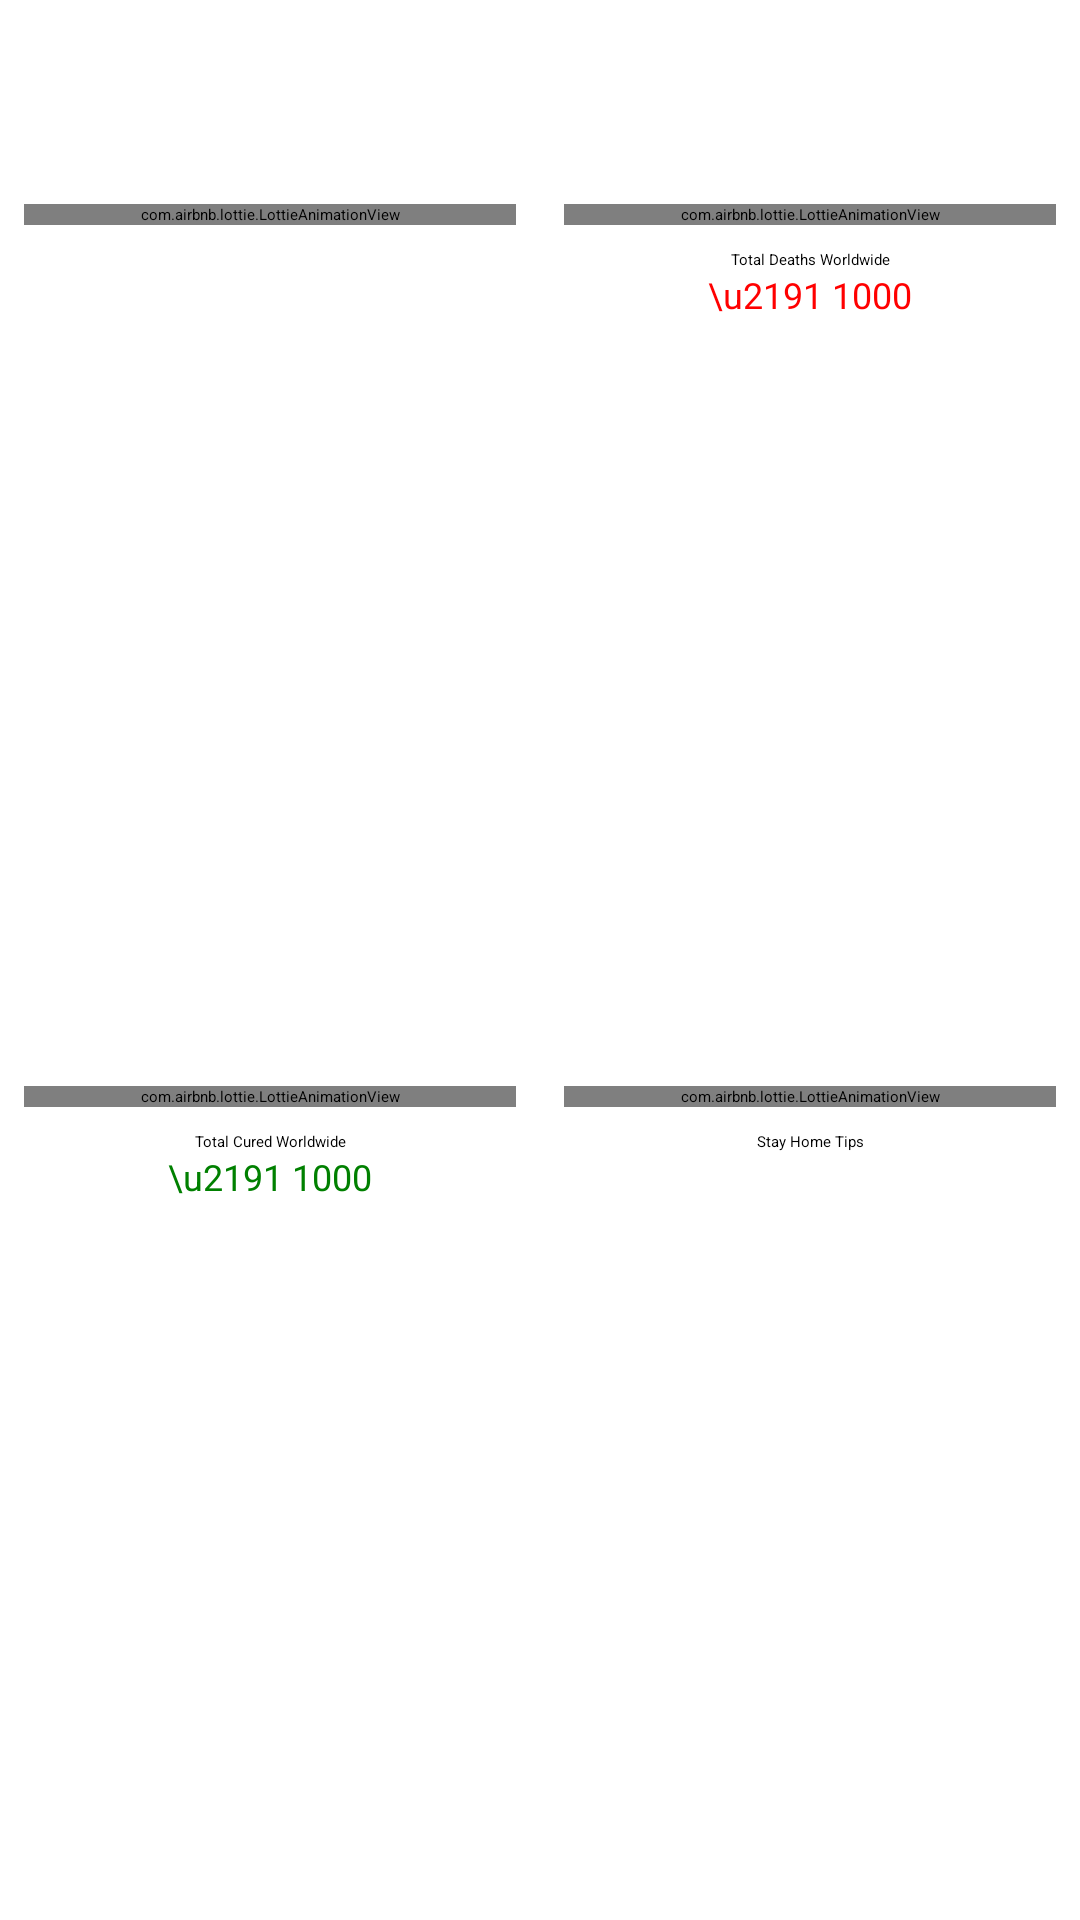

Produce the Android XML layout that renders to this screen, including the resource entries it uses.
<!-- AndroidManifest.xml: application theme AppTheme -->
<!-- res/layout/main_fragment.xml -->
<?xml version="1.0" encoding="utf-8"?>
<layout>

    <data>

    </data>

    <LinearLayout xmlns:android="http://schemas.android.com/apk/res/android"
        android:layout_width="match_parent"
        android:layout_height="match_parent"
        android:background="@android:color/background_light"
        android:divider="?android:dividerHorizontal"
        android:orientation="vertical"
        android:showDividers="middle">

        <LinearLayout
            android:id="@+id/countries_ll"
            android:layout_width="match_parent"
            android:layout_height="match_parent"
            android:layout_weight="1.7">

            <Spinner
                android:id="@+id/mySpinner"
                android:layout_width="match_parent"
                android:spinnerMode="dropdown"
                android:layout_height="wrap_content" />

            
            
            
            
            
            
            
        </LinearLayout>

        <LinearLayout
            android:layout_width="match_parent"
            android:layout_height="match_parent"
            android:layout_weight="1.0"
            android:divider="?android:dividerVertical"
            android:orientation="horizontal"
            android:showDividers="middle">

            <include
                android:id="@+id/total_case_ll"
                layout="@layout/total_cases"
                android:layout_width="match_parent"
                android:layout_height="match_parent"
                android:layout_weight="1.0" />

            <include
                android:id="@+id/total_deaths_ll"
                layout="@layout/total_death"
                android:layout_width="match_parent"
                android:layout_height="match_parent"
                android:layout_weight="1.0" />

        </LinearLayout>

        <LinearLayout
            android:layout_width="match_parent"
            android:layout_height="match_parent"
            android:layout_weight="1.0"
            android:divider="?android:dividerVertical"
            android:orientation="horizontal"
            android:showDividers="middle">

            <include
                android:id="@+id/total_cured_ll"
                layout="@layout/total_cured"
                android:layout_width="match_parent"
                android:layout_height="match_parent"
                android:layout_weight="1.0" />

            <include
                android:id="@+id/stay_home_ll"
                layout="@layout/stay_home"
                android:layout_width="match_parent"
                android:layout_height="match_parent"
                android:layout_weight="1.0" />

        </LinearLayout>
    </LinearLayout>
</layout>
<!-- res/layout/total_cases.xml (included above) -->
<?xml version="1.0" encoding="utf-8"?>
<androidx.constraintlayout.widget.ConstraintLayout xmlns:android="http://schemas.android.com/apk/res/android"
    xmlns:app="http://schemas.android.com/apk/res-auto"
    android:layout_width="match_parent"
    android:layout_height="match_parent">


    <com.airbnb.lottie.LottieAnimationView
        android:id="@+id/total_cases_iv"
        android:layout_width="0dp"
        android:layout_height="wrap_content"
        android:layout_marginStart="8dp"
        android:layout_marginTop="16dp"
        android:layout_marginEnd="8dp"
        android:layout_marginBottom="16dp"
        android:adjustViewBounds="true"
        android:scaleType="fitXY"
        app:layout_constraintBottom_toBottomOf="parent"
        app:layout_constraintHorizontal_bias="0.0"
        app:layout_constraintLeft_toLeftOf="parent"
        app:layout_constraintRight_toRightOf="parent"
        app:layout_constraintTop_toTopOf="parent"
        app:layout_constraintVertical_bias="0.0" />

    <TextView
        android:id="@+id/total_cases_tv"
        android:layout_width="0dp"
        android:layout_height="wrap_content"
        android:layout_marginTop="8dp"
        android:text="@string/total_cases_worldwide"
        android:textAlignment="center"
        android:visibility="gone"
        app:layout_constraintLeft_toLeftOf="parent"
        app:layout_constraintRight_toRightOf="parent"
        app:layout_constraintTop_toBottomOf="@id/total_cases_iv" />

    <TextView
        android:id="@+id/total_cases_increased_tv"
        android:layout_width="0dp"
        android:layout_height="wrap_content"
        android:text="\u2191 1000"
        android:textAlignment="center"
        android:textColor="@color/red"
        android:textSize="12sp"
        android:visibility="gone"
        app:layout_constraintLeft_toLeftOf="parent"
        app:layout_constraintRight_toRightOf="parent"
        app:layout_constraintTop_toBottomOf="@id/total_cases_tv" />


</androidx.constraintlayout.widget.ConstraintLayout>
<!-- res/layout/total_death.xml (included above) -->
<?xml version="1.0" encoding="utf-8"?>
<androidx.constraintlayout.widget.ConstraintLayout xmlns:android="http://schemas.android.com/apk/res/android"
    xmlns:app="http://schemas.android.com/apk/res-auto"
    android:layout_width="match_parent"
    android:layout_height="match_parent">


<com.airbnb.lottie.LottieAnimationView
        android:id="@+id/total_deaths_iv"
        android:layout_width="0dp"
        android:layout_height="wrap_content"
        android:layout_marginStart="8dp"
        android:layout_marginTop="16dp"
        android:layout_marginEnd="8dp"
        android:layout_marginBottom="16dp"
        android:adjustViewBounds="true"
        android:scaleType="fitXY"
        app:layout_constraintBottom_toBottomOf="parent"
        app:layout_constraintHorizontal_bias="0.0"
        app:layout_constraintLeft_toLeftOf="parent"
        app:layout_constraintRight_toRightOf="parent"
        app:layout_constraintTop_toTopOf="parent"
        app:layout_constraintVertical_bias="0.0"
        app:lottie_autoPlay="true"
        app:lottie_loop="true"
        app:lottie_rawRes="@raw/covid19" />

    <TextView
        android:id="@+id/total_deaths_tv"
        android:layout_width="0dp"
        android:layout_height="wrap_content"
        android:layout_marginTop="8dp"
        android:text="Total Deaths Worldwide"
        android:textAlignment="center"
        app:layout_constraintLeft_toLeftOf="parent"
        app:layout_constraintRight_toRightOf="parent"
        app:layout_constraintTop_toBottomOf="@id/total_deaths_iv" />

    <TextView
        android:id="@+id/total_deaths_increased_tv"
        android:layout_width="0dp"
        android:layout_height="wrap_content"
        android:text="\u2191 1000"
        android:textAlignment="center"
        android:textColor="@color/red"
        android:textSize="12sp"
        app:layout_constraintLeft_toLeftOf="parent"
        app:layout_constraintRight_toRightOf="parent"
        app:layout_constraintTop_toBottomOf="@id/total_deaths_tv" />

</androidx.constraintlayout.widget.ConstraintLayout>
<!-- res/layout/total_cured.xml (included above) -->
<?xml version="1.0" encoding="utf-8"?>
<androidx.constraintlayout.widget.ConstraintLayout xmlns:android="http://schemas.android.com/apk/res/android"
    xmlns:app="http://schemas.android.com/apk/res-auto"
    android:layout_width="match_parent"
    android:layout_height="match_parent">

    <com.airbnb.lottie.LottieAnimationView
        android:id="@+id/total_cured_iv"
        android:layout_width="0dp"
        android:layout_height="wrap_content"
        android:layout_marginStart="8dp"
        android:layout_marginTop="16dp"
        android:layout_marginEnd="8dp"
        android:layout_marginBottom="16dp"
        android:adjustViewBounds="true"
        android:scaleType="fitXY"
        app:layout_constraintBottom_toBottomOf="parent"
        app:layout_constraintHorizontal_bias="0.0"
        app:layout_constraintLeft_toLeftOf="parent"
        app:layout_constraintRight_toRightOf="parent"
        app:layout_constraintTop_toTopOf="parent"
        app:layout_constraintVertical_bias="0.0"
        app:lottie_autoPlay="true"
        app:lottie_loop="true"
        app:lottie_rawRes="@raw/covid19cured" />

    <TextView
        android:id="@+id/total_cured_tv"
        android:layout_width="0dp"
        android:layout_height="wrap_content"
        android:layout_marginTop="8dp"
        android:text="Total Cured Worldwide"
        android:textAlignment="center"
        app:layout_constraintLeft_toLeftOf="parent"
        app:layout_constraintRight_toRightOf="parent"
        app:layout_constraintTop_toBottomOf="@id/total_cured_iv" />

    <TextView
        android:id="@+id/total_cured_increased_tv"
        android:layout_width="0dp"
        android:layout_height="wrap_content"
        android:text="\u2191 1000"
        android:textAlignment="center"
        android:textColor="@color/green"
        android:textSize="12sp"
        app:layout_constraintLeft_toLeftOf="parent"
        app:layout_constraintRight_toRightOf="parent"
        app:layout_constraintTop_toBottomOf="@id/total_cured_tv" />

</androidx.constraintlayout.widget.ConstraintLayout>
<!-- res/layout/stay_home.xml (included above) -->
<?xml version="1.0" encoding="utf-8"?>
<androidx.constraintlayout.widget.ConstraintLayout xmlns:android="http://schemas.android.com/apk/res/android"
    xmlns:app="http://schemas.android.com/apk/res-auto"
    android:layout_width="match_parent"
    android:layout_height="match_parent">

    <com.airbnb.lottie.LottieAnimationView
        android:id="@+id/stay_home_iv"
        android:layout_width="0dp"
        android:layout_height="wrap_content"
        android:layout_marginStart="8dp"
        android:layout_marginTop="16dp"
        android:layout_marginEnd="8dp"
        android:layout_marginBottom="16dp"
        android:adjustViewBounds="true"
        android:scaleType="fitXY"
        app:layout_constraintBottom_toBottomOf="parent"
        app:layout_constraintHorizontal_bias="0.0"
        app:layout_constraintLeft_toLeftOf="parent"
        app:layout_constraintRight_toRightOf="parent"
        app:layout_constraintTop_toTopOf="parent"
        app:layout_constraintVertical_bias="0.0" />

    <TextView
        android:id="@+id/stay_home_tv"
        android:layout_width="0dp"
        android:layout_height="wrap_content"
        android:layout_marginTop="8dp"
        android:text="Stay Home Tips"
        android:textAlignment="center"
        app:layout_constraintLeft_toLeftOf="parent"
        app:layout_constraintRight_toRightOf="parent"
        app:layout_constraintTop_toBottomOf="@id/stay_home_iv" />

</androidx.constraintlayout.widget.ConstraintLayout>
<!-- resources referenced by this layout -->
<resources>
  <color name="green">#008000</color>
  <color name="red">#FF0000</color>
  <string name="total_cases_worldwide">Total Cases Worldwide</string>
  <style name="AppTheme" parent="Widget.AppCompat.Light.ActionBar">
          
      </style>
</resources>
